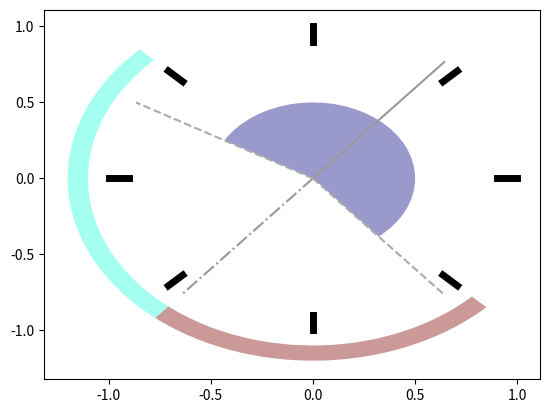

This chart was generated by the following Python code: (Note: this script raises an exception after producing the figure.)
#!/usr/bin/python2.7
# encoding: utf-8
"""
This module contains the function used to set the wave direction by taking into account the
possible self orientation feature of the device

.. module:: set_wdirs_multibody
   :platform: Windows
   :synopsis: Defines wave direction for the array layout

[redacted]
"""

import numpy as np

def anglewrap(angle,conversion=None):
    """
    anglewrap: wrap the angle in the range 0-360. The input and output format are
    decided based on the conversion type

    Args:
        angle (numpy.ndarray): vector containing the angles to be wrapped in the 0-360 range
        conversion (str): decribes the input and output types:
                            Cases:
                                None: maps from degrees to degrees
                                r2r: maps from radiants to radiants
                                r2d: maps from radiants to degrees
                                d2r: maps from degrees to radiants


    Returns:
        wrap (numpy.ndarray): wrapped angle n agreement with the chosen conversion
    """
    def f (x): return (x%360+360)%360
    if not conversion:
        wrap = f(angle)
    elif conversion=='r2r':
        angle *= 180./np.pi
        wrap = f(angle)
        wrap *= np.pi/180.
    elif conversion=='r2d':
        angle *= 180./np.pi
        wrap = f(angle)
    elif conversion=='d2r':
        wrap = f(angle)
        wrap *= np.pi/180.
    else:
        wrap = angle
        raise ValueError('Anglewrap method: Wrong data conversion type!')

    return wrap

def convertangle(angle):
    """
    convertangle is used to move forth and back between the angle conventions for the wave case.
    This is done to avoid confusion when defining the different coordinate system.
    Hystorically the metocean condition for waves are given in the following convention
    Wave travelling North-South are tagged 0 deg,
                    West-East are tagged 270 deg.
    This convention does not fit with the selected axis East (x) North (y).

    Args:
        angle [rad]:
            angles to be converted from East-North to South-West or viceversa

    Return:
        same object with rotated coordinate system

    """

    return anglewrap(-(angle+np.pi/2),'r2r')


def set_wdirs_multibody(B, s, mA, yA, debug=False):
    """
    set_wdirs_multibody: identifies the orientations of the devices and the relative angles based on the
                        wave directions to be analysed, the directional spreading, and the yaw angle span
                        of the machine

    Args:
        B (nunpy.ndarray): [rad] wave direction vector from scatter diagram
        s (float): [-] spreading parameter from scatter diagram
        mA (float): [rad] main angle
        yA (float): [rad] yawing semi-span

    Optional args:
        debug (boolean): debug flag

    Returns:
        B_new (list): list of orientations and associated angles to be analysed in the array.
                        The associated angles are placed into a tuple that contains at the minimum the orientation itself
                       The output is structured as follow:
                        [ orientation_i, (angles_j)_i ]
    """

    # if not all(x<y for x, y in zip(B, B[1:])):
    #    B.sort()
    if len(set([x for x in B if B.tolist().count(x) > 1])):
        errStr = ('Repeated elements in the wave angle vector')
        raise IOError(errStr)

    # s parameter from metocean
    # assuming s=1 distribution 90° and s=30 distribution 5°, a linear relation is used
    # dir_spr = s*0.0989-0.011636
    dir_spr = -0.0512*s+1.621
    if dir_spr > np.pi/2:
        dir_spr = np.pi
    if dir_spr < np.pi/36-0.001 or s <= 0:
        dir_spr = 0

    # rotate the B vector in agreement with the main angle
    rot_B = anglewrap(B[:]-mA, 'r2r')
    # identify the set of feasibel/unfeasible orientations
    yaw_ind = np.logical_or(rot_B >= anglewrap(-(yA+0.0001), 'r2r'), rot_B <= yA)
    yaw_angles = B[yaw_ind]
    notyaw_angles = B[np.logical_not(yaw_ind)]

    if not np.any(yaw_angles):
        tuple_angles = tuple(B)
        if dir_spr:
            tuple_angles += tuple([anglewrap(el-dir_spr/3.*2, 'r2r') for el in tuple_angles]) + tuple([anglewrap(el+dir_spr/3.*2, 'r2r') for el in tuple_angles])
        B_new = [mA, tuple_angles]
    else:
        if not notyaw_angles.shape[0] == 0:  # check if the machine can rotate in the whole circle
            # define the min and max angles, those are used as reference for all the angles outised the yaw range
            plusBound = np.argmin(np.abs(anglewrap(yaw_angles-mA, 'r2r')-yA))
            minusBound = np.argmin(np.abs(anglewrap(yaw_angles-mA, 'r2r')-anglewrap(-yA, 'r2r')))

            # distribute the unfeasible orientations between the lower and higher bounds
            ang_distr = anglewrap(notyaw_angles-(mA+np.pi), 'r2r')
            if yaw_angles.shape[0] == 1:  # one orientation case--> set the unfeasible orientations to the feasible one
                max_range = tuple([anglewrap(el+mA+np.pi, 'r2r') for el in ang_distr])
            else:
                max_range = tuple([anglewrap(el+mA+np.pi, 'r2r') for el in ang_distr if el >= np.pi])

            # upper bound
            tuple_angles = (yaw_angles[plusBound],)+max_range
            if dir_spr:
                tuple_angles += tuple([anglewrap(el-dir_spr/3.*2, 'r2r') for el in tuple_angles]) + tuple([anglewrap(el+dir_spr/3.*2, 'r2r') for el in tuple_angles])
            B_new = [yaw_angles[plusBound], tuple_angles]

            # lower bound
            if not yaw_angles.shape[0] == 1:
                min_range = tuple([anglewrap(el+mA+np.pi, 'r2r') for el in ang_distr if el < np.pi])
                tuple_angles = (yaw_angles[minusBound],)+min_range
                if dir_spr:
                    tuple_angles += tuple([anglewrap(el-dir_spr/3.*2, 'r2r') for el in tuple_angles]) + tuple([anglewrap(el+dir_spr/3.*2, 'r2r') for el in tuple_angles])
                B_new += [yaw_angles[minusBound],tuple_angles]

            # inside elements
            mask = np.ones(yaw_angles.size, 'bool')
            mask[[plusBound, minusBound]] = False
        else:
            B_new = []
            mask = np.ones(yaw_angles.size, 'bool')

        for elA in yaw_angles[mask]:
            tuple_angles = (elA,)
            if dir_spr:
                tuple_angles += tuple([anglewrap(el-dir_spr/3.*2,'r2r') for el in tuple_angles]) + tuple([anglewrap(el+dir_spr/3.*2,'r2r') for el in tuple_angles])
            B_new += [elA, tuple_angles]

    if debug:
        import matplotlib as mpl
        import matplotlib.pyplot as plt
        import matplotlib.colors as colors
        import matplotlib
        from matplotlib.patches import Wedge
        from matplotlib.collections import PatchCollection

        col = colors.cnames
        f = plt.figure()
        ax = f.add_subplot(111)

        MA_x = [0, np.cos((mA))]
        MA_y = [0, np.sin((mA))]
        mA_x = [0, np.cos((mA+np.pi))]
        mA_y = [0, np.sin((mA+np.pi))]
        yA_x = [0, np.cos((mA-yA))]
        yA_y = [0, np.sin((mA-yA))]
        YA_x = [0, np.cos((mA+yA))]
        YA_y = [0, np.sin(mA+yA)]

        # add a wedge for the angle span
        patches = []
        t = mpl.transforms.Affine2D().rotate_deg(mA*180/np.pi) + ax.transData

        # add a wedge for the upper angle range
        patches += [Wedge([0, 0], 0.5, -yA*180/np.pi,
                               yA*180/np.pi, ec="none",
                                alpha=0.3)]

        if np.any(yaw_angles) and not notyaw_angles.shape[0] == 0:
            if yaw_angles.shape[0] == 1:
                patches +=[Wedge((0, 0), 1.2, (yaw_angles[plusBound]-mA)*180/np.pi,
                               (np.pi)*180/np.pi, width=0.10)]
            else:
                patches +=[Wedge((0, 0), 1.2, (yaw_angles[plusBound]-mA)*180/np.pi,
                               (np.pi)*180/np.pi, width=0.10),
                         Wedge((0, 0), 1.2, (np.pi)*180/np.pi,
                               (yaw_angles[minusBound]-mA)*180/np.pi, width=0.10)]

        colors = 100*np.random.rand(len(patches))
        p = PatchCollection(patches, cmap=matplotlib.cm.jet, alpha=0.4)
        p.set_array(np.array(colors))
        p.set_transform(t)
        ax.add_collection(p)

        ax.plot(mA_x, mA_y, '-.', color='#999999')
        ax.plot(MA_x, MA_y, color='#999999')
        ax.plot(yA_x, yA_y, '--', color='#aaaaaa')
        ax.plot(YA_x, YA_y, '--', color='#aaaaaa')

        for ang in B.copy():
            ax.plot([0.9*np.cos(ang),
                     1.*np.cos(ang)],
                    [0.9*np.sin(ang),
                     1.*np.sin(ang)],'k',lw=5)

        for i, e in enumerate(B_new):
            if not i%2:
                ax.plot([0.8*np.cos(e),1.1*np.cos(e)],
                         [0.8*np.sin(e),1.1*np.sin(e)],
                          color=col[col.keys()[i]],lw=3)
            else:
                for eA in e:
                    ax.plot([0.6*np.cos(eA),0.7*np.cos(eA)],
                             [0.6*np.sin(eA),0.7*np.sin(eA)],
                              color=col[col.keys()[i-1]],lw=2)

        plt.axis('equal')
        plt.show()

    return B_new

if __name__ == "__main__":
    mA = 50.*np.pi/180
    yA = 100*np.pi/180
    B = np.linspace(0, 360, 8, endpoint=False)
    B *= np.pi/180

    for s in [28]:
        a = set_wdirs_multibody(B, s, mA, yA, debug=True)

